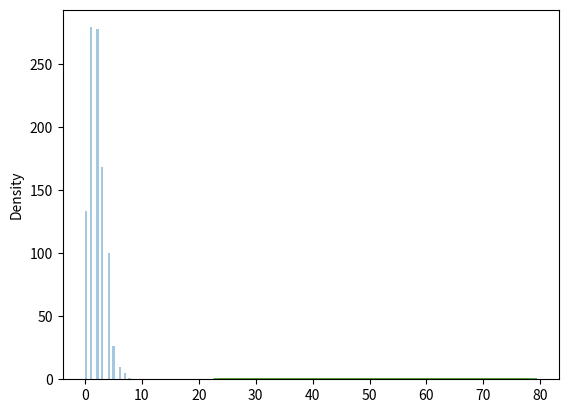

Write the Python code that produced this figure.
# poisson Dist - it estimates how many time an event can happen.
# param - lam(number of occurance or rate), size
# generate a random 1*10 dist for the occurance 2
from numpy import random
sanjay = random.poisson(lam=2, size=10)
print(sanjay)

# visualization of poisson dist
from numpy import random
import matplotlib.pyplot as plt
import seaborn as sns

sns.distplot(random.poisson(lam=2, size=1000), kde=False)
plt.show()

# presenting both the plots in same figure normal and poisson dist.
from numpy import random
import matplotlib.pyplot as plt
import seaborn as sns
sns.distplot(random.normal(loc=50, scale=7, size=1000), hist=False, label='Normal')
sns.distplot(random.poisson(lam=50, size=1000), hist=False, label='Poisson')

plt.show()




# n*p == lam